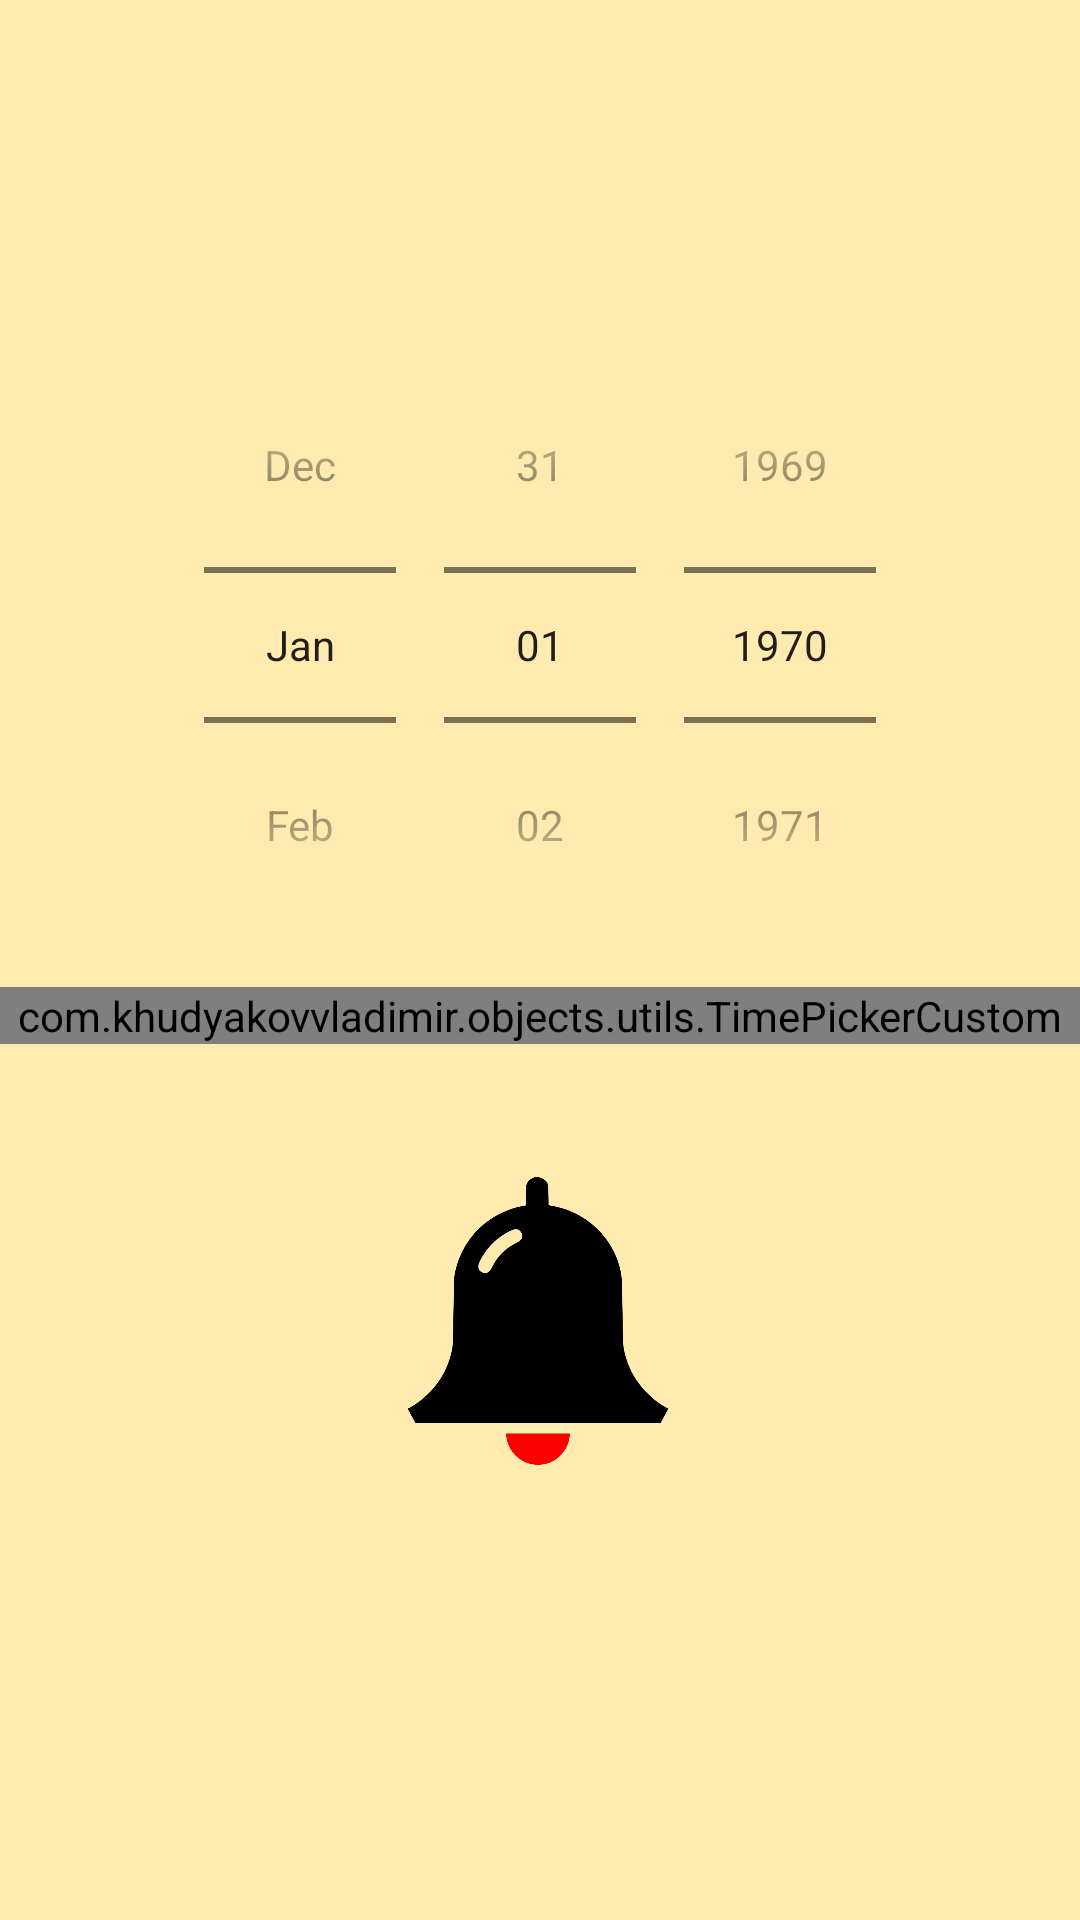

Write the Android layout XML for this screen, with the resource values it uses.
<!-- AndroidManifest.xml: application theme Theme.Objects -->
<!-- res/layout/notification_layout.xml -->
<?xml version="1.0" encoding="utf-8"?>

<androidx.constraintlayout.widget.ConstraintLayout
        xmlns:android="http://schemas.android.com/apk/res/android"
        xmlns:app="http://schemas.android.com/apk/res-auto"
    android:background="#52FFC107"
        android:layout_width="match_parent"
        android:layout_height="match_parent">

    <DatePicker
            android:id="@+id/date"
            android:layout_width="match_parent"
            android:layout_height="wrap_content"
            android:calendarViewShown="false"
            android:datePickerMode="spinner"
            android:paddingStart="8dp"
            android:paddingEnd="0dp"
            app:layout_constraintStart_toStartOf="parent"
            app:layout_constraintEnd_toEndOf="parent"
            app:layout_constraintHorizontal_bias="0.0"
            app:layout_constraintTop_toBottomOf="@+id/textViewNotification"
            android:layout_marginTop="32dp"/>

    <com.khudyakovvladimir.objects.utils.TimePickerCustom
            android:id="@+id/time"
            android:layout_width="match_parent"
            android:layout_height="wrap_content"
            android:layout_below="@+id/date"
            android:timePickerMode="spinner"
            app:layout_constraintStart_toStartOf="parent"
            app:layout_constraintEnd_toEndOf="parent"
            app:layout_constraintTop_toBottomOf="@+id/date"
            android:layout_marginTop="8dp"
            app:layout_constraintHorizontal_bias="0.0"/>

    <TextView
            android:id="@+id/textViewNotification"
            android:layout_width="match_parent"
            android:layout_height="45dp"
            app:layout_constraintTop_toTopOf="parent"
            app:layout_constraintStart_toStartOf="parent"
            app:layout_constraintEnd_toEndOf="parent"
            android:layout_marginTop="32dp"/>
    <ImageView
            android:text="notification"
            android:layout_width="98dp"
            android:layout_height="115dp"
            android:id="@+id/buttonNotification"
            app:layout_constraintTop_toBottomOf="@+id/time"
            app:layout_constraintStart_toStartOf="parent"
            android:layout_marginTop="40dp"
            android:background="@drawable/remind"
            app:layout_constraintEnd_toEndOf="parent"
            app:layout_constraintHorizontal_bias="0.498"/>

</androidx.constraintlayout.widget.ConstraintLayout>
<!-- resources referenced by this layout -->
<resources>
  <!-- drawable remind: png bitmap (drawable, 34771 bytes) -->
  <style name="Theme.Objects" parent="Theme.MaterialComponents.DayNight.DarkActionBar">
          
          <item name="colorPrimary">@color/red</item>
          <item name="colorPrimaryVariant">@color/purple_700</item>
          <item name="colorOnPrimary">@color/white</item>
          
          <item name="colorSecondary">@color/red</item>
          <item name="colorSecondaryVariant">@color/red</item>
          <item name="colorOnSecondary">@color/black</item>
          
          <item name="android:statusBarColor" tools:targetApi="l">?attr/colorPrimaryVariant</item>
          
          <item name="colorControlActivated">@color/red</item>
          <item name="colorAccent">@color/red</item>
          <item name="colorBackgroundFloating">@color/red</item>
  
  
      </style>
  <color name="red">#FF0000</color>
  <color name="purple_700">#FFFFFF</color>
  <color name="white">#FFFFFFFF</color>
  <color name="black">#FF000000</color>
</resources>
